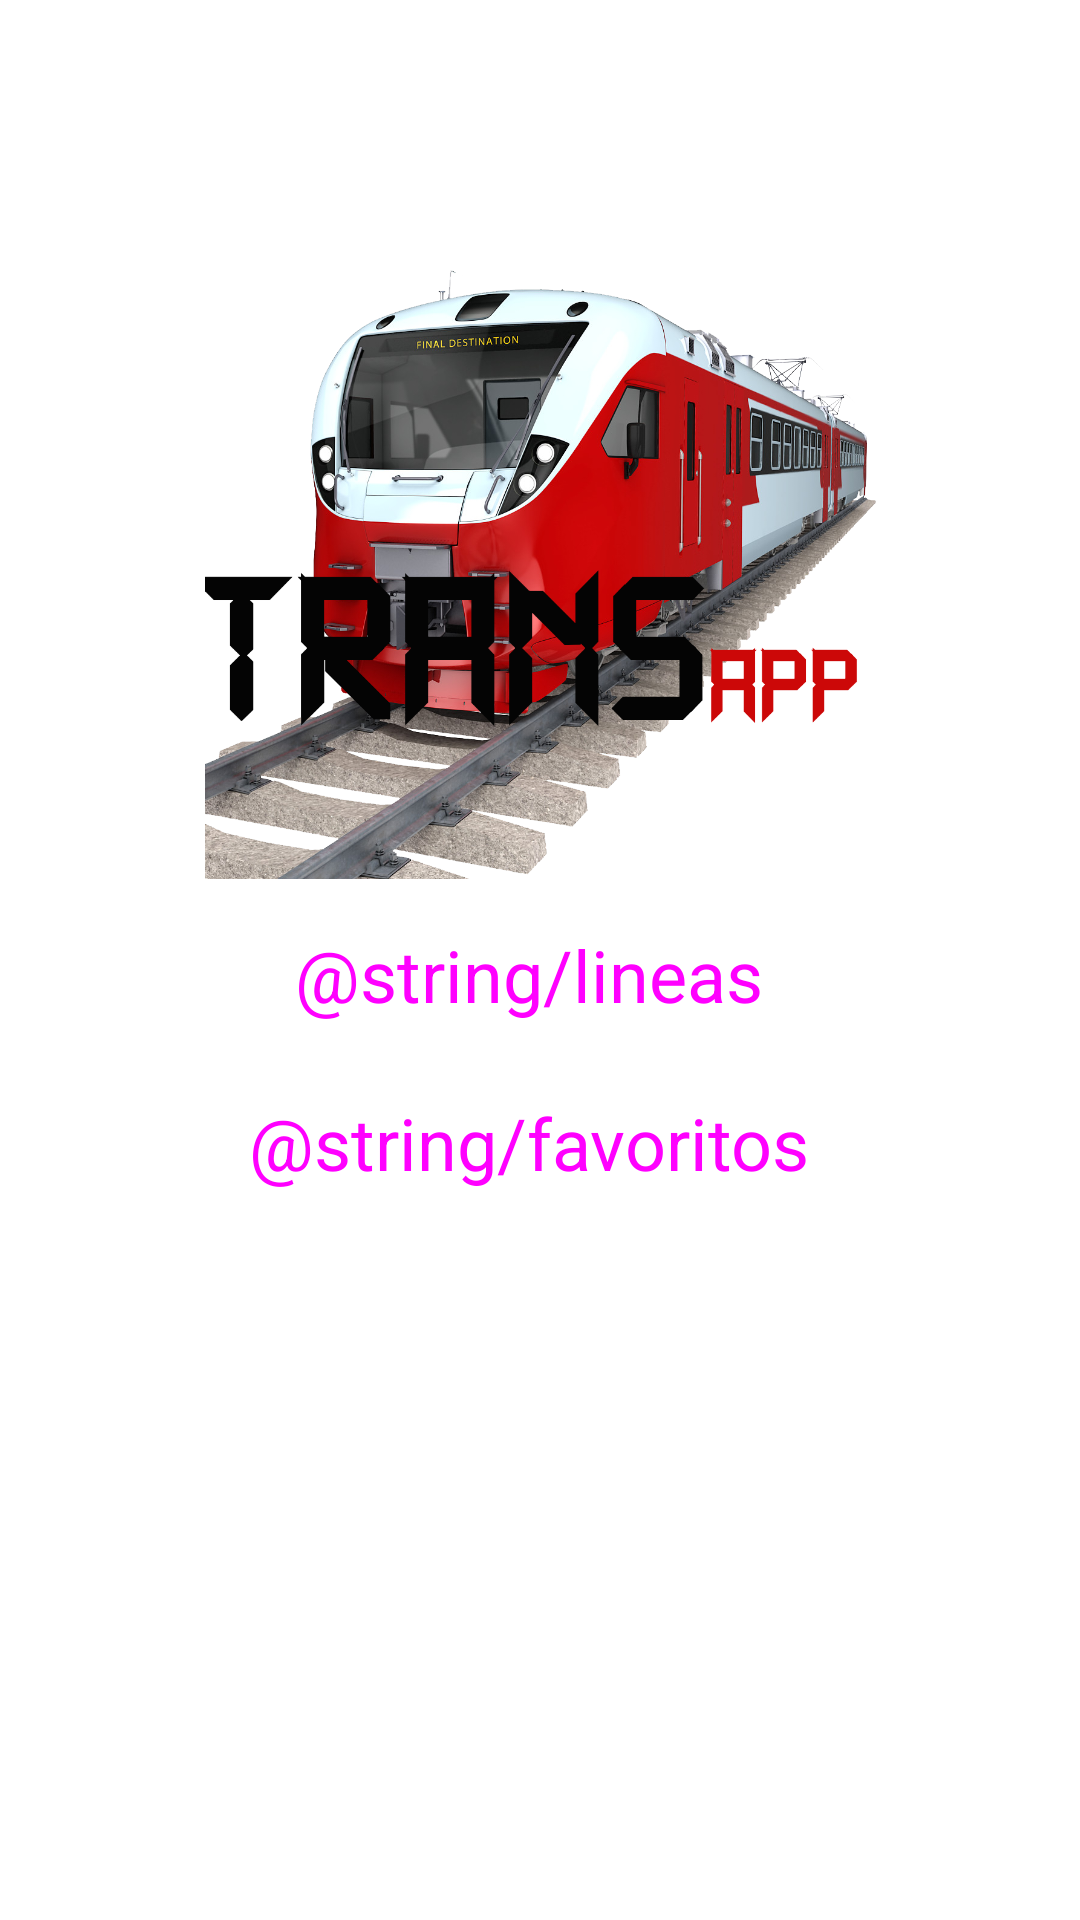

Write the Android layout XML for this screen, with the resource values it uses.
<!-- AndroidManifest.xml: application theme Theme.TRANSApp -->
<!-- res/layout/activity_main.xml -->
<?xml version="1.0" encoding="utf-8"?>
<androidx.constraintlayout.widget.ConstraintLayout xmlns:android="http://schemas.android.com/apk/res/android"
    xmlns:app="http://schemas.android.com/apk/res-auto"
    xmlns:tools="http://schemas.android.com/tools"
    android:layout_width="match_parent"
    android:layout_height="match_parent"
    tools:context=".view.MainActivityView">

    <LinearLayout
        android:layout_width="390dp"
        android:layout_height="460dp"
        android:orientation="vertical"
        app:layout_constraintBottom_toBottomOf="parent"
        app:layout_constraintEnd_toEndOf="parent"
        app:layout_constraintStart_toStartOf="parent"
        app:layout_constraintTop_toTopOf="parent">

        <ImageView
            android:id="@+id/vista_logo"
            android:layout_width="338dp"
            android:layout_height="203dp"
            android:layout_gravity="center_horizontal"
            android:scaleType="fitCenter"
            app:srcCompat="@drawable/logo" />

        <Button
            android:id="@+id/button_ver_lineas"
            style="@style/Widget.Material3.Button.OutlinedButton.Icon"
            android:layout_width="262dp"
            android:layout_height="48dp"
            android:layout_gravity="center_horizontal"
            android:layout_marginTop="8dp"
            android:onClick="butSeeLines"
            android:text="@string/lineas"
            android:textSize="24sp"
            app:icon="@drawable/ic_lines_foreground"
            app:iconGravity="textStart"
            app:iconSize="45dp" />

        <Button
            android:id="@+id/button_ver_favoritos"
            style="@style/Widget.Material3.Button.OutlinedButton.Icon"
            android:layout_width="264dp"
            android:layout_height="48dp"
            android:layout_gravity="center_horizontal"
            android:layout_marginTop="8dp"
            android:onClick="butSeeFavorites"
            android:text="@string/favoritos"
            android:textSize="24sp"
            app:icon="@drawable/ic_favorites_foreground"
            app:iconGravity="textStart"
            app:iconSize="45dp"/>


    </LinearLayout>

</androidx.constraintlayout.widget.ConstraintLayout>
<!-- resources referenced by this layout -->
<resources>
  <!-- drawable ic_favorites_foreground (drawable) -->
  <vector xmlns:android="http://schemas.android.com/apk/res/android"
      android:width="108dp"
      android:height="108dp"
      android:viewportWidth="24"
      android:viewportHeight="24"
      android:tint="#CD4040">
    <group android:scaleX="0.61248"
        android:scaleY="0.61248"
        android:translateX="4.65024"
        android:translateY="4.9224534">
      <path
          android:fillColor="@android:color/white"
          android:pathData="M12,17.27L18.18,21l-1.64,-7.03L22,9.24l-7.19,-0.61L12,2 9.19,8.63 2,9.24l5.46,4.73L5.82,21z"/>
    </group>
  </vector>
  <!-- drawable ic_lines_foreground (drawable) -->
  <vector xmlns:android="http://schemas.android.com/apk/res/android"
      android:width="108dp"
      android:height="108dp"
      android:viewportWidth="24"
      android:viewportHeight="24"
      android:tint="#CD4040">
    <group android:scaleX="0.7283721"
        android:scaleY="0.7283721"
        android:translateX="3.2595348"
        android:translateY="3.5832558">
      <path
          android:fillColor="@android:color/white"
          android:pathData="M12,2c-4,0 -8,0.5 -8,4v9.5C4,17.43 5.57,19 7.5,19L6,20.5v0.5h2.23l2,-2L14,19l2,2h2v-0.5L16.5,19c1.93,0 3.5,-1.57 3.5,-3.5L20,6c0,-3.5 -3.58,-4 -8,-4zM7.5,17c-0.83,0 -1.5,-0.67 -1.5,-1.5S6.67,14 7.5,14s1.5,0.67 1.5,1.5S8.33,17 7.5,17zM11,10L6,10L6,6h5v4zM13,10L13,6h5v4h-5zM16.5,17c-0.83,0 -1.5,-0.67 -1.5,-1.5s0.67,-1.5 1.5,-1.5 1.5,0.67 1.5,1.5 -0.67,1.5 -1.5,1.5z"/>
    </group>
  </vector>
  <!-- drawable logo: png bitmap (drawable, 878490 bytes) -->
  <string name="favoritos">Favorites</string>
  <string name="lineas">Lnes</string>
  <style name="Theme.TRANSApp" parent="Theme.MaterialComponents.DayNight.DarkActionBar">
          
          <item name="colorPrimary">@color/purple_500</item>
          <item name="colorPrimaryVariant">@color/purple_700</item>
          <item name="colorOnPrimary">@color/white</item>
          
          <item name="colorSecondary">@color/teal_200</item>
          <item name="colorSecondaryVariant">@color/teal_700</item>
          <item name="colorOnSecondary">@color/black</item>
          
          <item name="android:statusBarColor">?attr/colorPrimaryVariant</item>
          
      </style>
  <color name="purple_500">#CE0708</color>
  <color name="purple_700">#72020202</color>
  <color name="white">#FFFFFFFF</color>
  <color name="teal_200">#FF03DAC5</color>
  <color name="teal_700">#FF018786</color>
  <color name="black">#FF000000</color>
</resources>
